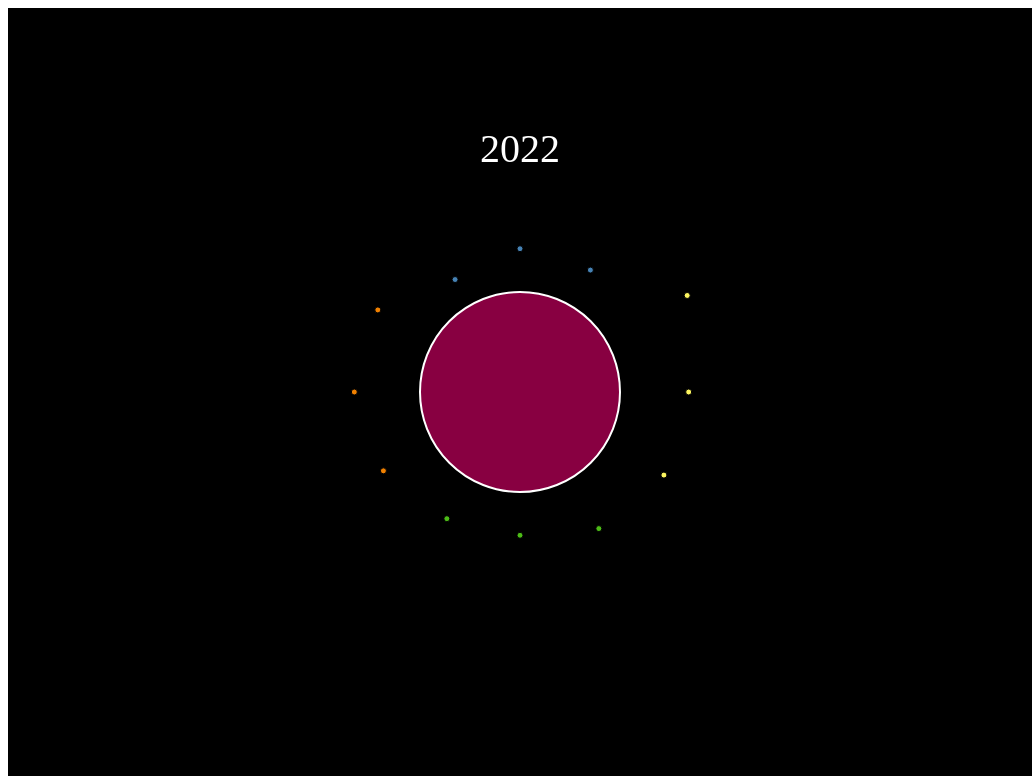
D3 v7 page, settled after 480 driven frames (8 s of simulated time); the page loaded 1 data file(s).


// ── index.js
const width = window.innerWidth;
const height = window.innerHeight;
const radius = 100;
const anomalyOffset = 100; // from circle to points
const circleRadius = 3;
const transitionDuration = 2000; // transition duration in milliseconds
const years = [1982, 1992, 2002, 2012, 2022];
const monthNames = ["January", "February", "March", "April", "May", "June", "July", "August", "September", "October", "November", "December"];

const svg = d3
  .select("#myVis")
  .append("svg")
  .attr("width", width)
  .attr("height", height)
  .style("background-color", "black")
  .style("margin", 0)
  .style("padding", 0);

let oceanData = [];
d3.json("oceanData.json")
  .then(function (data) {
    oceanData = data;
    animate();
    legend();
  })
  .catch(function (error) {
    console.error("Error loading the data:", error);
  });

//https://htmlcolorcodes.com/color-picker/
function getSeasonColor(season) {
  if (season === "winter") {
    return "#4682B4";
  } else if (season === "spring") {
    return "#FCF55F";
  } else if (season === "summer") {
    return "#4CBB17";
  } else if (season === "fall") {
    return "#F08000";
  }
}

function legend() {
  var months = [
    "Winter months: December, January, February",
    "Spring months: March, April, May",
    "Summer months: June, July, August",
    "Fall months: September, October, November",
  ];
  var colors = ["#4682B4", "#FCF55F", "#4CBB17", "#F08000"];

  // https://developer.mozilla.org/en-US/docs/Web/SVG/Attribute/transform
  //Did not know how to access the height variable, so just formatted a string for the translate attribute
  //Initial hidden position
  var translateString = "translate(0, " + height + ")";
  //Position when shown
  var translateStringOut = "translate(0, " + (height - 300) + ")";

  var annotationText =
    "The color of the big circle represents the average Sea Surface Temperature for the year, and shows a change for each year. " + 
    "The colored points represent anomalies in the average global land temperature of each month in the relevant year. " +
    //"The position of the anomaly points are relative to the outline of the bigger circle. " +
    "Any points located on top of the circle's outline have temperature anomaly of 0 degrees celsius. " +
    "Points outside the circle represent positive celsius degrees, while points inside the circle represent negative celsius degrees. " +
    "Hover the points to see specific information.";

  const legendContainer = svg
    .append("g")
    .attr("id", "legendContainer")
    .attr("transform", translateString) 
    .style("transition", "transform 0.5s");

  legendContainer
    .append("foreignObject")
    .attr("width", width / 3)
    .attr("height", 200)
    .attr("x", 100)
    .attr("y", 95)
    .append("xhtml:div")
    .style("font-size", "16px")
    .style("color", "white")
    .style("overflow", "hidden")
    .style("padding", 0)
    .style("margin", 0)
    .text(annotationText);

  // Circle colors for the months
  legendContainer
    .selectAll("anomalyCircles")
    .data(months)
    .enter()
    .append("circle")
    .attr("cx", width / 2)
    .attr("cy", function (d, i) {
      return 100 + i * 30;
    })
    .attr("r", 7)
    .style("fill", function (d, i) {
      return colors[i];
    });

  //Color labels description
  legendContainer
    .selectAll("anomalyLabel")
    .data(months)
    .enter()
    .append("text")
    .attr("x", width / 2 + 20)
    .attr("y", function (d, i) {
      return 100 + i * 30;
    })
    // .style("fill", function (d, i) {
    //   return colors[i];
    // })
    .style("fill", "white")
    .text(function (d) {
      return d;
    })
    .attr("text-anchor", "left")
    .style("font-size", "16px")
    .style("alignment-baseline", "middle");

  // Legend visibility on button click
  svg.on("click", function () {
    if (legendContainer.classed("visible")) {
      legendContainer
        .classed("visible", false)
        .attr("transform", translateString); // Move
    } else {
      legendContainer
        .classed("visible", true)
        .attr("transform", translateStringOut); // Move on-screen
    }
  });

  //https://www.freshconsulting.com/insights/blog/d3-js-gradients-the-easy-way/
  var gradient = legendContainer
    .append("defs")
    .append("linearGradient")
    .attr("id", "idGradient")
    .attr("x1", "0%")
    .attr("x2", "0%")
    .attr("y1", "100%")
    .attr("y2", "0%");

  gradient
    .append("stop")
    .attr("class", "start")
    .attr("offset", "0%")
    .attr("stop-color", "darkblue")
    .attr("stop-opacity", 1);

  gradient
    .append("stop")
    .attr("class", "end")
    .attr("offset", "100%")
    .attr("stop-color", "red")
    .attr("stop-opacity", 1);

  var colorBar = legendContainer
    .append("rect")
    .attr("x", width - 200)
    .attr("y", 110)
    .attr("width", 50)
    .attr("height", 70)
    //.attr("stroke", "url(#idGradient)")
    .attr("fill", "url(#idGradient)");

  var hottestSST = legendContainer
    .append("text")
    .attr("x", width - 175)
    .attr("y", 100)
    .text("20.65 °C")
    .style("fill", "white")
    .style("font-size", "14px")
    .style("text-anchor", "middle");

  var coldestSST = legendContainer
    .append("text")
    .attr("x", width - 175)
    .attr("y", 200)
    .text("20.05 °C")
    .style("fill", "white")
    .style("font-size", "14px")
    .style("text-anchor", "middle");
}

function animate() {
  let yearIndex = 0;

  function update() {
    const tempData = oceanData[yearIndex];
    const avgSST = d3.mean(tempData, (d) => d.SST);
    const centerX = width / 2;
    const centerY = height / 2;

    var AverageSSTofYears = [];

    oceanData.forEach((d) => {
      if (d.length > 0) {
        AverageSSTofYears.push(d[0].SST);
      }
    });

    const minSST = d3.min(AverageSSTofYears);
    const maxSST = d3.max(AverageSSTofYears);

    const colorScale = d3.scaleLinear()
      .domain([minSST, maxSST])
      .range(["darkblue", "red"]);

    // Angle scale for positioning points around the circle, with 0 degrees at the top
    const angleScale = d3
      .scaleLinear()
      .domain([0, 12]) // Start from 0 to 12 for equal spacing
      .range([-Math.PI / 2, (3 * Math.PI) / 2]); // Start from -90 degrees to 270 degrees

    const anomalyMax = d3.max(tempData, (d) => d.anomaly);

    const anomalyScale = d3
      .scaleLinear()
      .domain([0, 2.01]) //change this to 2.01
      .range([0, anomalyOffset]); // This is from 0 to 100 which is how far from the circle it can be

    const points = tempData.map((d) => {
      const angle = angleScale(d.month - 1);
      const scaledRadius = radius + anomalyScale(d.anomaly);

      return {
        month: d.month,
        season: d.season,
        anomaly: d.anomaly,
        x: centerX + scaledRadius * Math.cos(angle),
        y: centerY + scaledRadius * Math.sin(angle),
        angle: angle,
        scaledRadius: scaledRadius,
      };
    });

    const label = svg.selectAll(".label").data([years[yearIndex]]);

    label
      .enter()
      .append("text")
      .attr("class", "label")
      .merge(label)
      .attr("x", width / 2)
      .attr("y", height / 5)
      .style("fill", "white")
      .style("font-size", "40px")
      .style("text-anchor", "middle")
      .text(years[yearIndex]);

    const circle = svg.selectAll(".circle").data([avgSST]);
    circle
      .enter()
      .append("circle")
      .attr("class", "circle")
      .merge(circle)
      .transition()
      .duration(transitionDuration)
      .attr("cx", centerX)
      .attr("cy", centerY)
      .attr("r", radius)
      .style("stroke", "white")
      .style("fill", colorScale(avgSST));

    const anomalyPoints = svg.selectAll(".anomaly-point").data(points);

    anomalyPoints
      .enter()
      .append("circle")
      .attr("class", "anomaly-point")
      .merge(anomalyPoints)
      .transition()
      .duration(transitionDuration)
      .attr("cx", (d) => d.x)
      .attr("cy", (d) => d.y)
      .attr("r", circleRadius)
      .style("stroke", "black")
      .style("fill", function (d) {
        return getSeasonColor(d.season);
      });

    anomalyPoints.exit().remove();


    //creating infobox and adding its attributes
    var infoBox = svg.selectAll(".info-box").data([null]);

    infoBox.enter()
      .append("rect")
      .attr("class", "info-box")
      .attr("height", 30)
      .attr("width", 100)
      .style("fill", "rgba(255, 255, 255, 0.6)")
      .style("opacity", 0)
      .merge(infoBox);


    //creating the textbox inside the infobox and adding its attributes (this is the one for the months)
    var monthText = svg.selectAll(".month-text").data([null]);

    monthText.enter()
      .append("text")
      .attr("class", "month-text")
      .style("font-size", 12)
      .style("fill", "rgba(2, 38, 132, 0.91)")
      .style("stroke", "black")
      .style("stroke-width", "0.55px")
      .style("opacity", 0)
      .merge(monthText);


    //creating the textbox inside the infobox and adding its attributes (this is the one for the anomaly)
    var anomalyText = svg.selectAll(".anomaly-text").data([null]);

    anomalyText.enter()
      .append("text")
      .attr("class", "anomaly-text")
      .style("font-size", 12)
      .style("fill", "rgba(2, 38, 132, 0.91)")
      .style("stroke", "black")
      .style("stroke-width", "0.55px")
      .style("opacity", 0)
      .merge(anomalyText);

    
    //function that makes the infobox transition and displays both the month and the anomaly text
    function showInfo(x, y, d) {
      infoBox.transition()
        .duration(100)
        .style("opacity", 1)
        .attr("x", x + 10)
        .attr("y", y - 35);

      monthText.transition()
        .duration(100)
        .style("opacity", 1)
        .attr("x", x + 15)
        .attr("y", y - 25)
        .text(monthNames[d.month - 1]);

      anomalyText.transition()
        .duration(100)
        .style("opacity", 1)
        .attr("x", x + 15)
        .attr("y", y - 10)
        .text("Anomaly: " + d.anomaly)
    }


    //function that hides the infobox by making the opacity of the box 0
    function hideInfo() {
      infoBox.transition()
        .duration(200)
        .style("opacity", 0);
      monthText.transition()
        .duration(200)
        .style("opacity", 0);
      anomalyText.transition()
        .duration(200)
        .style("opacity", 0);
    }


    //mouseevent on the anomaly points which triggers the showInfo function when it's a 'mouseover' event and triggers the hideInfo when it's a 'mouseout' event
    anomalyPoints.on("mouseover", function (event, d) {
      d3.select(this).transition()
        .duration(100)
      showInfo(d.x, d.y, d);
    })
    .on("mouseout", function () {
      d3.select(this).transition()
        .duration(100)
      hideInfo();
    });

    yearIndex = (yearIndex + 1) % years.length;
    setTimeout(update, transitionDuration);
  }

  update();
}




### data: oceanData.json
[
 [
  {
   "year": 1982,
   "SST": 20.05,
   "month": 1,
   "season": "winter",
   "anomaly": -0.29
  },
  {
   "year": 1982,
   "SST": 20.05,
   "month": 2,
   "season": "winter",
   "anomaly": 0.23
  },
  {
   "year": 1992,
   "SST": 20.05,
   "month": 3,
   "season": "spring",
   "anomaly": -0.26
  },
  {
   "year": 1982,
   "SST": 20.05,
   "month": 4,
   "season": "spring",
   "anomaly": 0.06
  },
  {
   "year": 1982,
   "SST": 20.05,
   "month": 5,
   "season": "spring",
   "anomaly": 0.03
  },
  {
   "year": 1982,
   "SST": 20.05,
   "month": 6,
   "season": "summer",
   "anomaly": -0.15
  },
  {
   "year": 1982,
   "SST": 20.05,
   "month": 7,
   "season": "summer",
   "anomaly": 0.25
  },
  {
   "year": 1982,
   "SST": 20.05,
   "month": 8,
   "season": "summer",
   "anomaly": -0.03
  },
  "... 4 more items"
 ],
 [
  {
   "year": 1992,
   "SST": 20.07,
   "month": 1,
   "season": "winter",
   "anomaly": 0.78
  },
  {
   "year": 1992,
   "SST": 20.07,
   "month": 2,
   "season": "winter",
   "anomaly": 0.71
  },
  {
   "year": 1992,
   "SST": 20.07,
   "month": 3,
   "season": "spring",
   "anomaly": 0.82
  },
  {
   "year": 1992,
   "SST": 20.07,
   "month": 4,
   "season": "spring",
   "anomaly": 0.2
  },
  {
   "year": 1992,
   "SST": 20.07,
   "month": 5,
   "season": "spring",
   "anomaly": 0.33
  },
  {
   "year": 1992,
   "SST": 20.07,
   "month": 6,
   "season": "summer",
   "anomaly": 0.19
  },
  {
   "year": 1992,
   "SST": 20.07,
   "month": 7,
   "season": "summer",
   "anomaly": -0.09
  },
  {
   "year": 1992,
   "SST": 20.07,
   "month": 8,
   "season": "summer",
   "anomaly": -0.08
  },
  "... 4 more items"
 ],
 [
  {
   "year": 2002,
   "SST": 20.32,
   "month": 1,
   "season": "winter",
   "anomaly": 1.18
  },
  {
   "year": 2002,
   "SST": 20.32,
   "month": 2,
   "season": "winter",
   "anomaly": 1.13
  },
  {
   "year": 2002,
   "SST": 20.32,
   "month": 3,
   "season": "spring",
   "anomaly": 1.52
  },
  {
   "year": 2002,
   "SST": 20.32,
   "month": 4,
   "season": "spring",
   "anomaly": 0.68
  },
  {
   "year": 2002,
   "SST": 20.32,
   "month": 5,
   "season": "spring",
   "anomaly": 1.0
  },
  {
   "year": 2002,
   "SST": 20.32,
   "month": 6,
   "season": "summer",
   "anomaly": 0.73
  },
  {
   "year": 2002,
   "SST": 20.32,
   "month": 7,
   "season": "summer",
   "anomaly": 0.99
  },
  {
   "year": 2002,
   "SST": 20.32,
   "month": 8,
   "season": "summer",
   "anomaly": 0.82
  },
  "... 4 more items"
 ],
 [
  {
   "year": 2012,
   "SST": 20.37,
   "month": 1,
   "season": "winter",
   "anomaly": 0.87
  },
  {
   "year": 2012,
   "SST": 20.37,
   "month": 2,
   "season": "winter",
   "anomaly": 0.82
  },
  {
   "year": 2012,
   "SST": 20.37,
   "month": 3,
   "season": "spring",
   "anomaly": 1.87
  },
  {
   "year": 2012,
   "SST": 20.37,
   "month": 4,
   "season": "spring",
   "anomaly": 1.38
  },
  {
   "year": 2012,
   "SST": 20.37,
   "month": 5,
   "season": "spring",
   "anomaly": 1.33
  },
  {
   "year": 2012,
   "SST": 20.37,
   "month": 6,
   "season": "summer",
   "anomaly": 1.16
  },
  {
   "year": 2012,
   "SST": 20.37,
   "month": 7,
   "season": "summer",
   "anomaly": 0.87
  },
  {
   "year": 2012,
   "SST": 20.37,
   "month": 8,
   "season": "summer",
   "anomaly": 0.93
  },
  "... 4 more items"
 ],
 [
  {
   "year": 2022,
   "SST": 20.65,
   "month": 1,
   "season": "winter",
   "anomaly": 1.5
  },
  {
   "year": 2022,
   "SST": 20.65,
   "month": 2,
   "season": "winter",
   "anomaly": 1.48
  },
  {
   "year": 2022,
   "SST": 20.65,
   "month": 3,
   "season": "spring",
   "anomaly": 2.01
  },
  {
   "year": 2022,
   "SST": 20.65,
   "month": 4,
   "season": "spring",
   "anomaly": 1.44
  },
  {
   "year": 2022,
   "SST": 20.65,
   "month": 5,
   "season": "spring",
   "anomaly": 1.23
  },
  {
   "year": 2022,
   "SST": 20.65,
   "month": 6,
   "season": "summer",
   "anomaly": 1.4
  },
  {
   "year": 2022,
   "SST": 20.65,
   "month": 7,
   "season": "summer",
   "anomaly": 1.36
  },
  {
   "year": 2022,
   "SST": 20.65,
   "month": 8,
   "season": "summer",
   "anomaly": 1.35
  },
  "... 4 more items"
 ]
]